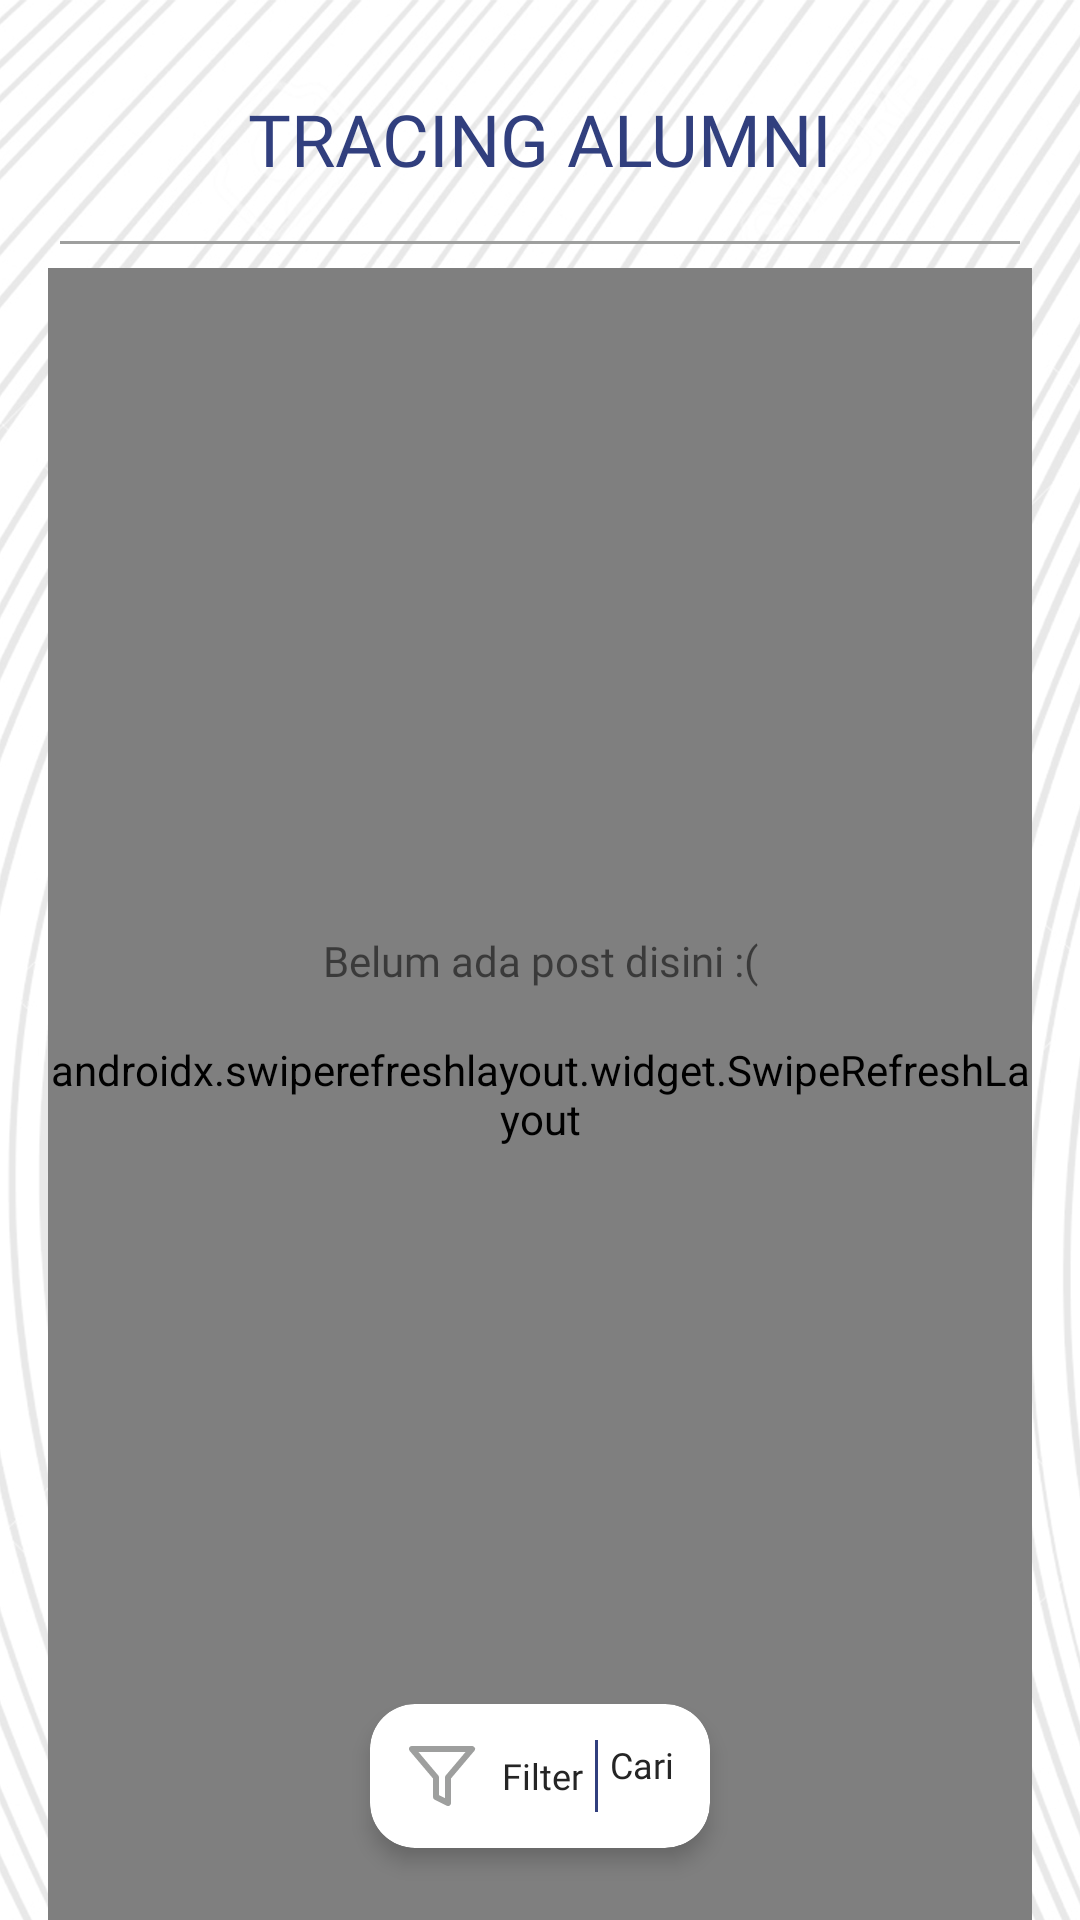

Here is an Android app screen rendered from its layout file. Give the layout XML and the strings, colors and styles it references.
<!-- AndroidManifest.xml: application theme Theme.AlumniFSTku -->
<!-- res/layout/activity_trace_list.xml -->
<?xml version="1.0" encoding="utf-8"?>
<androidx.constraintlayout.widget.ConstraintLayout xmlns:android="http://schemas.android.com/apk/res/android"
    xmlns:app="http://schemas.android.com/apk/res-auto"
    xmlns:tools="http://schemas.android.com/tools"
    android:layout_width="match_parent"
    android:layout_height="match_parent"
    android:background="@drawable/bg_dashboard"
    tools:context=".ui.tracelist.TraceListActivity">

    <TextView
        android:id="@+id/logo_dashboard"
        android:layout_width="wrap_content"
        android:layout_height="wrap_content"
        android:text="TRACING ALUMNI"
        style="@style/splash_title_dark"
        app:layout_constraintStart_toStartOf="parent"
        app:layout_constraintEnd_toEndOf="parent"
        app:layout_constraintTop_toTopOf="parent"
        android:layout_marginTop="30dp"/>

    <View
        android:id="@+id/separator"
        android:layout_width="match_parent"
        android:layout_height="1dp"
        android:layout_marginStart="20dp"
        android:layout_marginTop="18dp"
        android:layout_marginEnd="20dp"
        android:background="@color/grey"
        app:layout_constraintEnd_toEndOf="parent"
        app:layout_constraintStart_toStartOf="parent"
        app:layout_constraintTop_toBottomOf="@id/logo_dashboard" />


    <androidx.swiperefreshlayout.widget.SwipeRefreshLayout
        android:id="@+id/swipe_refresh"
        android:layout_width="match_parent"
        android:layout_height="0dp"
        android:layout_marginStart="16dp"
        android:layout_marginTop="8dp"
        android:layout_marginEnd="16dp"
        app:layout_constraintBottom_toBottomOf="parent"
        app:layout_constraintEnd_toEndOf="parent"
        app:layout_constraintHorizontal_bias="1.0"
        app:layout_constraintStart_toStartOf="parent"
        app:layout_constraintTop_toBottomOf="@id/separator"
        app:layout_constraintVertical_bias="0.0">

        <androidx.recyclerview.widget.RecyclerView
            android:id="@+id/rv_tracelist"
            android:layout_width="0dp"
            android:layout_height="0dp"
            app:layout_constraintBottom_toBottomOf="parent"
            app:layout_constraintEnd_toEndOf="parent"
            app:layout_constraintStart_toStartOf="parent"
            app:layout_constraintTop_toBottomOf="@id/separator"
            tools:listitem="@layout/layout_trace_list" />

    </androidx.swiperefreshlayout.widget.SwipeRefreshLayout>

    <include
        android:id="@+id/floating"
        layout="@layout/floating_filter_trace"/>

    <TextView
        android:id="@+id/state_empty"
        android:layout_width="wrap_content"
        android:layout_height="wrap_content"
        android:visibility="visible"
        android:fontFamily="@font/montserrat_medium"
        android:text="Belum ada post disini :("
        app:layout_constraintBottom_toBottomOf="parent"
        app:layout_constraintEnd_toEndOf="parent"
        app:layout_constraintStart_toStartOf="parent"
        app:layout_constraintTop_toTopOf="parent" />
</androidx.constraintlayout.widget.ConstraintLayout>
<!-- res/layout/layout_trace_list.xml (included above) -->
<?xml version="1.0" encoding="utf-8"?>
<androidx.constraintlayout.widget.ConstraintLayout xmlns:android="http://schemas.android.com/apk/res/android"
    xmlns:app="http://schemas.android.com/apk/res-auto"
    xmlns:tools="http://schemas.android.com/tools"
    android:orientation="horizontal"
    android:layout_width="match_parent"
    android:layout_height="wrap_content"
    android:background="@drawable/layoutstyle_kelaslist"
    android:layout_marginBottom="10dp">

    <ImageView
        android:id="@+id/img_user_list"
        android:layout_width="60dp"
        android:layout_height="60dp"
        app:layout_constraintTop_toTopOf="parent"
        app:layout_constraintStart_toStartOf="parent"
        android:src="@drawable/logo"/>

    <TextView
        android:id="@+id/textView24"
        style="@style/edittext_normal"
        android:layout_width="wrap_content"
        android:layout_height="wrap_content"
        android:text="Nama :"
        android:layout_marginStart="16dp"
        app:layout_constraintStart_toEndOf="@id/img_user_list"
        app:layout_constraintTop_toTopOf="parent" />

    <TextView
        android:id="@+id/tv_user_list_name"
        style="@style/edittext_normal"
        android:layout_width="0dp"
        android:layout_height="wrap_content"
        android:text="@string/xxx"
        android:layout_marginStart="5dp"
        app:layout_constraintEnd_toEndOf="parent"
        app:layout_constraintStart_toEndOf="@+id/textView24"
        app:layout_constraintTop_toTopOf="@+id/textView24" />

    <TextView
        android:id="@+id/textView25"
        style="@style/edittext_normal"
        android:layout_width="wrap_content"
        android:layout_height="wrap_content"
        android:text="Angkatan :"
        app:layout_constraintStart_toStartOf="@id/textView24"
        app:layout_constraintTop_toBottomOf="@id/tv_user_list_name" />

    <TextView
        android:id="@+id/tv_user_list_angkatan"
        style="@style/edittext_normal"
        android:layout_width="wrap_content"
        android:layout_height="wrap_content"
        android:text="@string/xxx"
        android:layout_marginStart="5dp"
        app:layout_constraintStart_toEndOf="@+id/textView25"
        app:layout_constraintTop_toTopOf="@+id/textView25" />

    <TextView
        android:id="@+id/textView26"
        style="@style/edittext_normal"
        android:layout_width="wrap_content"
        android:layout_height="wrap_content"
        android:text="Jurusan :"
        app:layout_constraintStart_toStartOf="@id/textView25"
        app:layout_constraintTop_toBottomOf="@id/tv_user_list_angkatan"/>

    <TextView
        android:id="@+id/tv_user_list_jurusan"
        style="@style/edittext_normal"
        android:layout_width="wrap_content"
        android:layout_height="wrap_content"
        android:text="@string/xxx"
        android:layout_marginStart="5dp"
        app:layout_constraintStart_toEndOf="@+id/textView26"
        app:layout_constraintTop_toTopOf="@+id/textView26"/>








</androidx.constraintlayout.widget.ConstraintLayout>
<!-- res/layout/floating_filter_trace.xml (included above) -->
<?xml version="1.0" encoding="utf-8"?>
<com.google.android.material.card.MaterialCardView
    xmlns:android="http://schemas.android.com/apk/res/android"
    xmlns:app="http://schemas.android.com/apk/res-auto"
    xmlns:tools="http://schemas.android.com/tools"
    app:contentPadding="12dp"
    tools:showIn="@layout/activity_trace_list"
    app:layout_constraintBottom_toBottomOf="parent"
    app:layout_constraintStart_toStartOf="parent"
    app:layout_constraintEnd_toEndOf="parent"
    android:layout_marginBottom="24dp"
    app:cardElevation="4dp"
    android:layout_width="wrap_content"
    app:cardCornerRadius="15dp"
    android:layout_height="wrap_content">

    <androidx.constraintlayout.widget.ConstraintLayout
        android:layout_width="match_parent"
        android:layout_height="match_parent">

        <TextView
            android:clickable="true"
            android:id="@+id/btn_filterr"
            android:layout_width="wrap_content"
            android:layout_height="wrap_content"
            style="@style/text_normal"
            android:gravity="center"
            android:drawableStart="@drawable/ic_filter"
            android:drawablePadding="8dp"
            app:layout_constraintTop_toTopOf="parent"
            app:layout_constraintStart_toStartOf="parent"
            android:text="Filter"/>

        <ImageView
            android:id="@id/separator"
            android:layout_width="1dp"
            android:layout_height="0dp"
            app:layout_constraintTop_toTopOf="parent"
            app:layout_constraintStart_toEndOf="@id/btn_filterr"
            app:layout_constraintBottom_toBottomOf="parent"
            android:layout_marginLeft="4dp"
            android:background="@color/splash_blue"/>

        <TextView
            android:clickable="true"
            android:id="@+id/btn_carii"
            android:layout_width="wrap_content"
            android:layout_height="wrap_content"
            app:layout_constraintTop_toTopOf="parent"
            app:layout_constraintStart_toEndOf="@id/separator"
            android:layout_marginStart="4dp"
            style="@style/text_normal"
            android:gravity="center"
            android:drawablePadding="8dp"
            android:text="Cari"
            android:drawableEnd="@drawable/ic_baseline_search_24"/>

        <ImageView
            android:visibility="gone"
            android:id="@+id/separator_clear"
            android:layout_width="1dp"
            android:layout_height="0dp"
            app:layout_constraintTop_toTopOf="parent"
            app:layout_constraintStart_toEndOf="@id/btn_carii"
            app:layout_constraintBottom_toBottomOf="parent"
            android:layout_marginLeft="4dp"
            android:background="@color/splash_blue"/>

        <TextView
            android:visibility="gone"
            android:id="@+id/btn_clear"
            style="@style/text_normal"
            android:layout_width="wrap_content"
            android:layout_height="wrap_content"
            android:layout_marginStart="4dp"
            android:clickable="true"
            android:drawableEnd="@drawable/clear_red"
            android:text="CLEAR"
            android:textColor="@color/red"
            android:gravity="center"
            app:layout_constraintBottom_toBottomOf="parent"
            app:layout_constraintStart_toEndOf="@id/separator_clear"
            app:layout_constraintTop_toTopOf="parent" />
    </androidx.constraintlayout.widget.ConstraintLayout>


</com.google.android.material.card.MaterialCardView>
<!-- resources referenced by this layout -->
<resources>
  <color name="grey">#9E9F9E</color>
  <color name="red">#E23A5E</color>
  <color name="splash_blue">#313F7E</color>
  <!-- drawable bg_dashboard: png bitmap (drawable-hdpi, 175912 bytes) -->
  <!-- drawable clear_red (drawable) -->
  <vector android:height="24dp" android:tint="#AD150E"
      android:viewportHeight="24" android:viewportWidth="24"
      android:width="24dp" xmlns:android="http://schemas.android.com/apk/res/android">
      <path android:fillColor="@android:color/white" android:pathData="M19,6.41L17.59,5 12,10.59 6.41,5 5,6.41 10.59,12 5,17.59 6.41,19 12,13.41 17.59,19 19,17.59 13.41,12z"/>
  </vector>
  <!-- drawable ic_filter (drawable) -->
  <vector xmlns:android="http://schemas.android.com/apk/res/android"
      android:width="24dp"
      android:height="24dp"
      android:viewportWidth="24"
      android:viewportHeight="24">
    <path
        android:pathData="M22,3H2L10,12.46V19L14,21V12.46L22,3Z"
        android:strokeLineJoin="round"
        android:strokeWidth="2"
        android:fillColor="#00000000"
        android:fillType="evenOdd"
        android:strokeColor="#9E9F9E"
        android:strokeLineCap="round"/>
  </vector>
  <!-- drawable layoutstyle_kelaslist (drawable) -->
  <?xml version="1.0" encoding="utf-8"?>
  <shape xmlns:android="http://schemas.android.com/apk/res/android"
      android:shape="rectangle">
  
      <solid android:color="#D6E3FF"/>
  
      <padding android:left="10dp"
          android:right="10dp"
          android:bottom="10dp"
          android:top="10dp"/>
  </shape>
  <!-- drawable logo: png bitmap (drawable-hdpi, 5271 bytes) -->
  <string name="xxx">xxx</string>
  <style name="edittext_normal">
          <item name="android:color">
              #B5B6B9
          </item>
  
          <item name="android:textSize">
              14sp
          </item>
  
          <item name="android:fontFamily">
              @font/montserrat_medium
          </item>
      </style>
  <style name="splash_title_dark" parent="splash_title">
  
          <item name="android:textColor">
              #313F7E
          </item>
  
      </style>
  <style name="text_normal">
          <item name="android:fontFamily">
              @font/montserrat_regular
          </item>
  
          <item name="android:textColor">
              @color/black_soft
          </item>
  
          <item name="android:textSize">
              12sp
          </item>
      </style>
  <style name="Theme.AlumniFSTku" parent="Theme.MaterialComponents.Light.NoActionBar">
          
          <item name="colorPrimary">@color/splash_blue</item>
          <item name="colorPrimaryVariant">@color/splash_blue</item>
          <item name="colorOnPrimary">@color/white</item>
          
          <item name="colorSecondary">@color/splash_yellow</item>
          <item name="colorSecondaryVariant">@color/splash_yellow</item>
          <item name="colorOnSecondary">@color/splash_blue</item>
          
          <item name="android:statusBarColor" tools:targetApi="l">?attr/colorPrimaryVariant</item>
          
      </style>
  <style name="splash_title">
  
          <item name="android:textSize">
              24sp
          </item>
  
          <item name="android:textColor">
              #FFFFFF
          </item>
  
          <item name="android:fontFamily">
              @font/montserrat_extrabold
          </item>
  
      </style>
  <color name="black_soft">#252525</color>
  <color name="white">#FFFFFFFF</color>
  <color name="splash_yellow">#FEF049</color>
</resources>
